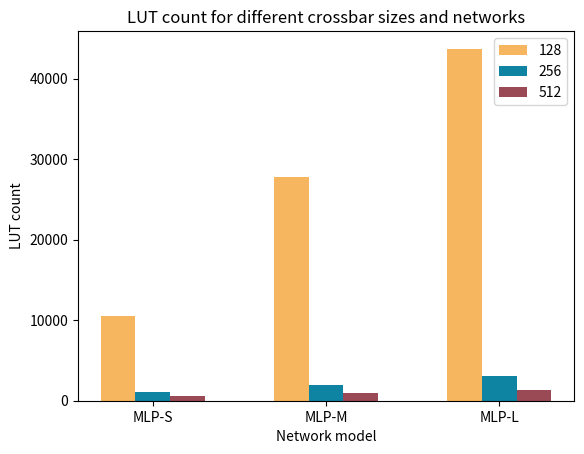

Here is the Python script that generated this plot: (Note: this script raises an exception after producing the figure.)
"""
Script for generating graphs
of the MLP HDL synthesis results for MLP-S, MLP-M, MLP-L
for each crossbar size
"""
import numpy as np
import matplotlib.pyplot as plt
import pandas as pd

# Sample data
variables = ['128', '256', '512']
categories = ['MLP-S', 'MLP-M', 'MLP-L']
luts = [[10496, 27768, 43706], [1091, 1943, 3089], [622, 951, 1364]]
regs = [[139, 214, 265], [150, 210, 244], [139, 196, 217]]
pow = [[0.144, 0.203, 0.248], [0.110, 0.115, 0.121], [0.108, 0.111, 0.113]]

### LUT COUNT
fig, ax = plt.subplots()
ax.set_xlabel('Network model')
ax.set_ylabel('LUT count')
ax.set_title('LUT count for different crossbar sizes and networks')

bar_width = 0.2
x = np.arange(len(categories))

colors = ['#f6b65f', '#0f83a2', '#9a4a54', '#9dd466'] 
for i, var in enumerate(variables):
    ax.bar(x + (i * bar_width), luts[i], width=bar_width, label=var, color=colors[i])
ax.set_xticks(x + (bar_width * (len(variables) - 1) / 2))
ax.set_xticklabels(categories)
ax.legend()
plt.savefig('plots/crossbar_luts.svg', format='svg')
plt.show()

### REGISTER COUNT
fig, ax = plt.subplots()
ax.set_xlabel('Network model')
ax.set_ylabel('Register count')
ax.set_title('Register count for different crossbar sizes and networks')

bar_width = 0.2
x = np.arange(len(categories))

colors = ['#f6b65f', '#0f83a2', '#9a4a54', '#9dd466'] 
for i, var in enumerate(variables):
    ax.bar(x + (i * bar_width), regs[i], width=bar_width, label=var, color=colors[i])
ax.set_xticks(x + (bar_width * (len(variables) - 1) / 2))
ax.set_xticklabels(categories)
ax.legend()
plt.savefig('plots/crossbar_regs.svg', format='svg')
plt.show()

### POWER
fig, ax = plt.subplots()
ax.set_xlabel('Network model')
ax.set_ylabel('Power (W)')
ax.set_title('Power for different crossbar sizes and networks')

bar_width = 0.2
x = np.arange(len(categories))

colors = ['#f6b65f', '#0f83a2', '#9a4a54', '#9dd466'] 
for i, var in enumerate(variables):
    ax.bar(x + (i * bar_width), pow[i], width=bar_width, label=var, color=colors[i])
ax.set_xticks(x + (bar_width * (len(variables) - 1) / 2))
ax.set_xticklabels(categories)
ax.legend()
plt.savefig('plots/crossbar_pow.svg', format='svg')
plt.show()

### MUX COUNT
data = {'A': {'pos': 289794, 'neg': 515063},
        'B': {'pos': 174790, 'neg': 292551},
        'C': {'pos': 375574, 'neg': 586616},
        'D': {'pos': 14932, 'neg': 8661}}
df = pd.DataFrame(data)
df = df.T
df ['sum'] = df.sum(axis=1)
df.sort_values('sum', ascending=False)[['neg','pos']].plot.bar() 